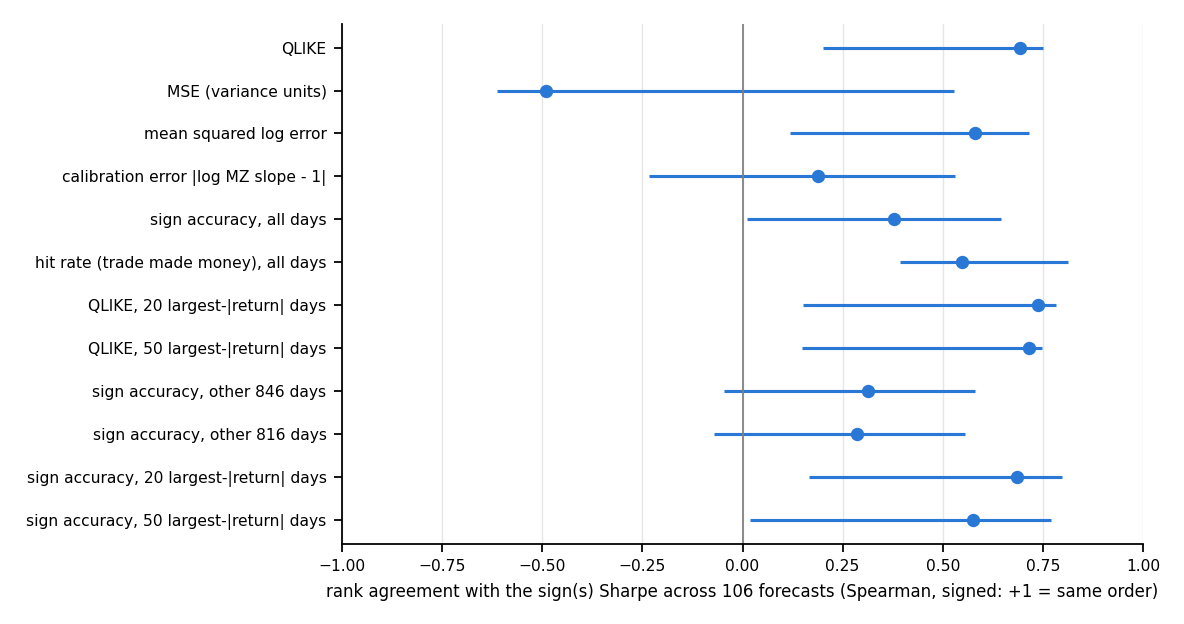

The data file committed next to this chart (first rows):
metric, description, sharpe, better, spearman, ci_lo, ci_hi, agreement, agreement_lo, agreement_hi, n_forecasts
QLIKE, QLIKE, Sharpe_mid, lower, -0.6924, -0.7514, -0.2019, 0.6924, 0.2019, 0.7514, 106
QLIKE, QLIKE, Sharpe_crossed, lower, -0.6915, -0.7507, -0.2003, 0.6915, 0.2003, 0.7507, 106
MSE, MSE (variance units), Sharpe_mid, lower, 0.4917, -0.5277, 0.6144, -0.4917, -0.6144, 0.5277, 106
MSE, MSE (variance units), Sharpe_crossed, lower, 0.497, -0.5275, 0.6159, -0.497, -0.6159, 0.5275, 106
MSE_log, mean squared log error, Sharpe_mid, lower, -0.5807, -0.7168, -0.1196, 0.5807, 0.1196, 0.7168, 106
MSE_log, mean squared log error, Sharpe_crossed, lower, -0.5732, -0.7138, -0.1173, 0.5732, 0.1173, 0.7138, 106
calib_err, calibration error |log MZ slope - 1|, Sharpe_mid, lower, -0.1893, -0.5318, 0.2346, 0.1893, -0.2346, 0.5318, 106
calib_err, calibration error |log MZ slope - 1|, Sharpe_crossed, lower, -0.192, -0.5339, 0.2354, 0.192, -0.2354, 0.5339, 106
sign_acc, sign accuracy, all days, Sharpe_mid, higher, 0.3792, 0.01117, 0.6448, 0.3792, 0.01117, 0.6448, 106
sign_acc, sign accuracy, all days, Sharpe_crossed, higher, 0.3708, 0.004714, 0.6422, 0.3708, 0.004714, 0.6422, 106
hit_rate, hit rate (trade made money), all days, Sharpe_mid, higher, 0.5484, 0.3942, 0.8117, 0.5484, 0.3942, 0.8117, 106
hit_rate, hit rate (trade made money), all days, Sharpe_crossed, higher, 0.5388, 0.3849, 0.8073, 0.5388, 0.3849, 0.8073, 106
sign_acc_top20, sign accuracy, 20 largest-|return| days, Sharpe_mid, higher, 0.686, 0.1662, 0.7985, 0.686, 0.1662, 0.7985, 106
sign_acc_top20, sign accuracy, 20 largest-|return| days, Sharpe_crossed, higher, 0.6941, 0.1721, 0.8026, 0.6941, 0.1721, 0.8026, 106
sign_acc_top50, sign accuracy, 50 largest-|return| days, Sharpe_mid, higher, 0.5754, 0.01792, 0.7705, 0.5754, 0.01792, 0.7705, 106
sign_acc_top50, sign accuracy, 50 largest-|return| days, Sharpe_crossed, higher, 0.5845, 0.02736, 0.7743, 0.5845, 0.02736, 0.7743, 106
sign_acc_rest20, sign accuracy, other 846 days, Sharpe_mid, higher, 0.3129, -0.04746, 0.5802, 0.3129, -0.04746, 0.5802, 106
sign_acc_rest20, sign accuracy, other 846 days, Sharpe_crossed, higher, 0.304, -0.0508, 0.5774, 0.304, -0.0508, 0.5774, 106
sign_acc_rest50, sign accuracy, other 816 days, Sharpe_mid, higher, 0.2864, -0.07151, 0.5553, 0.2864, -0.07151, 0.5553, 106
sign_acc_rest50, sign accuracy, other 816 days, Sharpe_crossed, higher, 0.2773, -0.07835, 0.5498, 0.2773, -0.07835, 0.5498, 106
hit_top20, hit rate, 20 largest-|return| days, Sharpe_mid, higher, 0.6193, 0.1234, 0.7856, 0.6193, 0.1234, 0.7856, 106
hit_top20, hit rate, 20 largest-|return| days, Sharpe_crossed, higher, 0.6273, 0.1331, 0.7894, 0.6273, 0.1331, 0.7894, 106
hit_top50, hit rate, 50 largest-|return| days, Sharpe_mid, higher, 0.3821, 0.09155, 0.7229, 0.3821, 0.09155, 0.7229, 106
hit_top50, hit rate, 50 largest-|return| days, Sharpe_crossed, higher, 0.3907, 0.09745, 0.7274, 0.3907, 0.09745, 0.7274, 106
QLIKE_top20, QLIKE, 20 largest-|return| days, Sharpe_mid, lower, -0.7378, -0.7823, -0.15, 0.7378, 0.15, 0.7823, 106
QLIKE_top20, QLIKE, 20 largest-|return| days, Sharpe_crossed, lower, -0.7436, -0.7838, -0.1517, 0.7436, 0.1517, 0.7838, 106
QLIKE_top50, QLIKE, 50 largest-|return| days, Sharpe_mid, lower, -0.716, -0.7489, -0.149, 0.716, 0.149, 0.7489, 106
QLIKE_top50, QLIKE, 50 largest-|return| days, Sharpe_crossed, lower, -0.724, -0.7552, -0.1495, 0.724, 0.1495, 0.7552, 106
QLIKE_rest20, QLIKE, other 846 days, Sharpe_mid, lower, -0.6668, -0.734, -0.174, 0.6668, 0.174, 0.734, 106
QLIKE_rest20, QLIKE, other 846 days, Sharpe_crossed, lower, -0.665, -0.7332, -0.1741, 0.665, 0.1741, 0.7332, 106
QLIKE_rest50, QLIKE, other 816 days, Sharpe_mid, lower, -0.64, -0.7262, -0.1646, 0.64, 0.1646, 0.7262, 106
QLIKE_rest50, QLIKE, other 816 days, Sharpe_crossed, lower, -0.6369, -0.7263, -0.162, 0.6369, 0.162, 0.7263, 106
